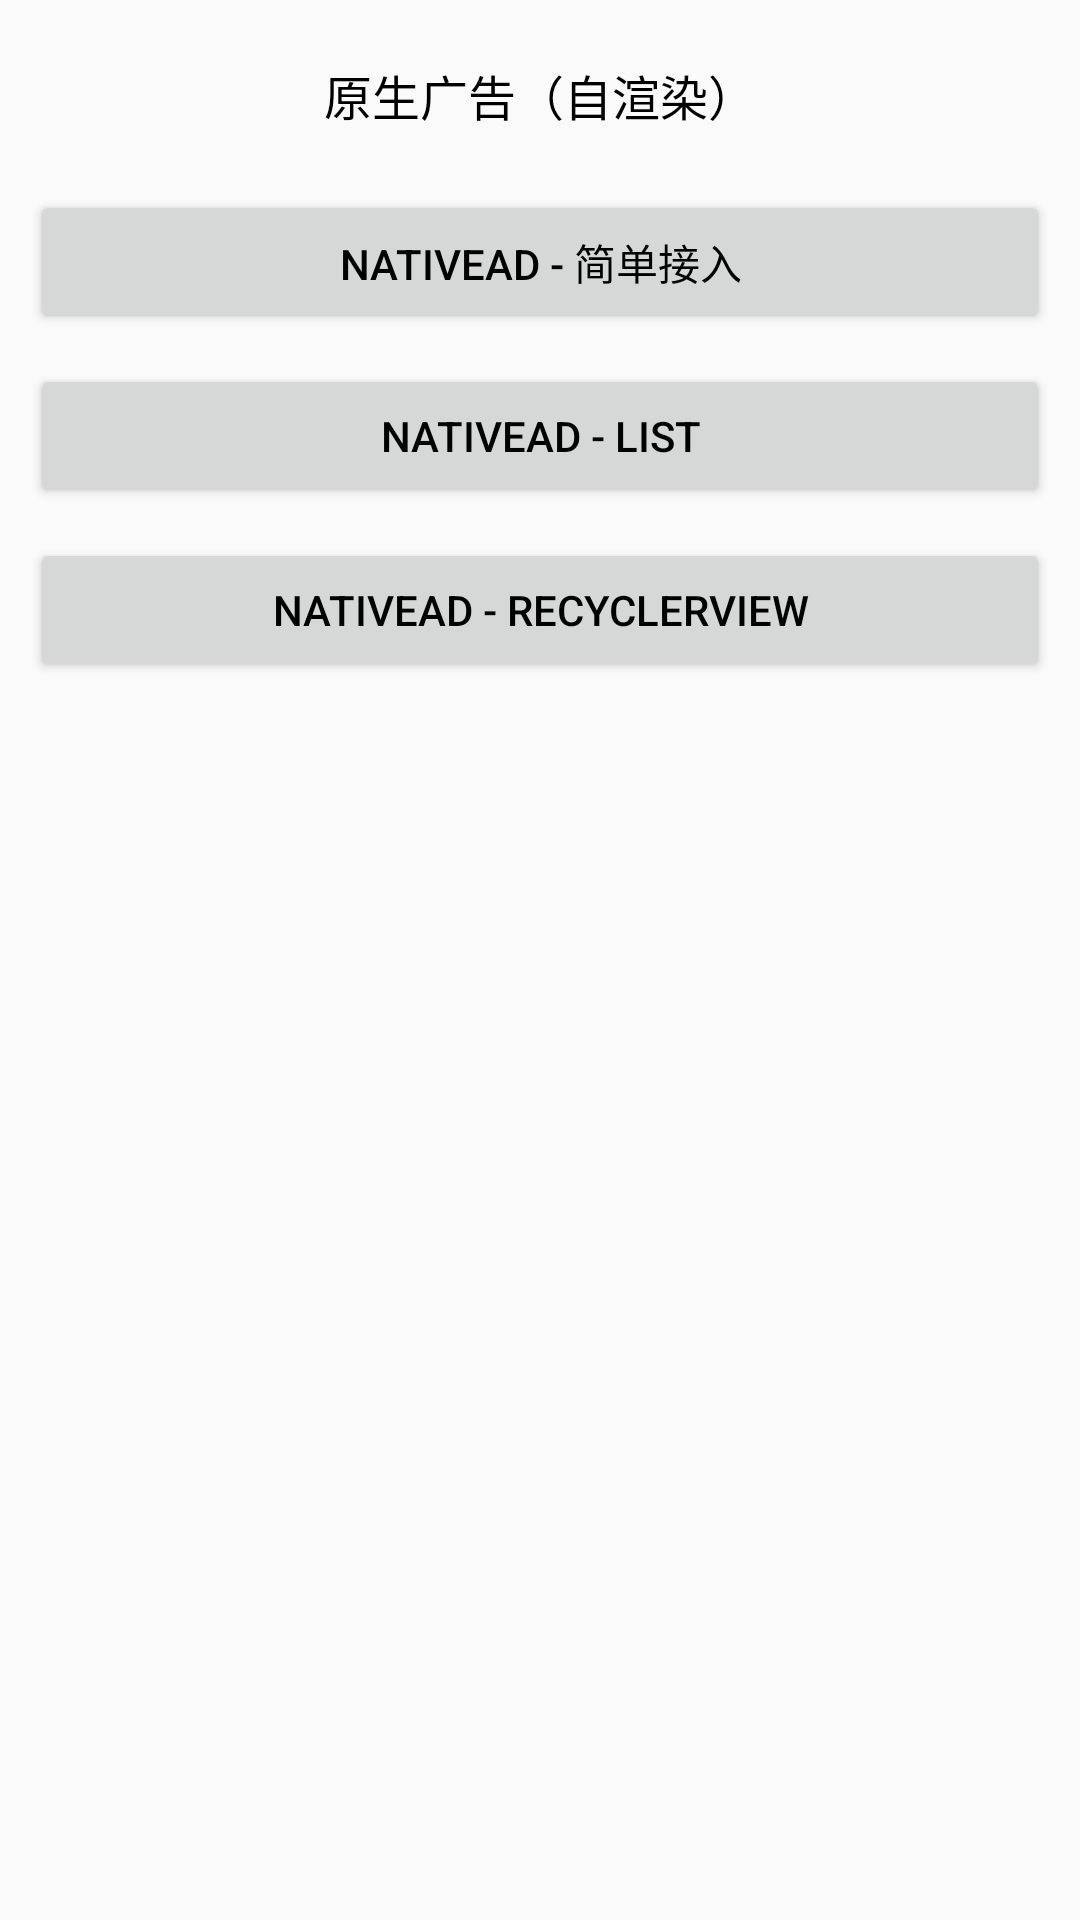

Layout XML and referenced resources for this Android screen:
<!-- AndroidManifest.xml: application theme AppTheme -->
<!-- res/layout/demo_activity_native.xml -->
<?xml version="1.0" encoding="utf-8"?>
<ScrollView xmlns:android="http://schemas.android.com/apk/res/android"
    xmlns:tools="http://schemas.android.com/tools"
    android:layout_width="match_parent"
    android:layout_height="match_parent"
    android:orientation="vertical"
    android:scrollbars="none"
    tools:context=".natives.NativeAdDemoActivity">

    <LinearLayout
        android:layout_width="match_parent"
        android:layout_height="wrap_content"
        android:orientation="vertical">

        <TextView
            android:layout_width="match_parent"
            android:layout_height="wrap_content"
            android:layout_margin="10dp"
            android:gravity="center"
            android:padding="10dp"
            android:text="原生广告（自渲染）"
            android:textSize="16sp" />

        <Button
            android:id="@+id/native_ad_simple_button"
            android:layout_width="match_parent"
            android:layout_height="wrap_content"
            android:layout_marginLeft="10dp"
            android:layout_marginRight="10dp"
            android:gravity="center"
            android:text="NativeAD - 简单接入" />

        <Button
            android:id="@+id/native_ad_list_button"
            android:layout_width="match_parent"
            android:layout_height="wrap_content"
            android:layout_marginLeft="10dp"
            android:layout_marginTop="10dp"
            android:layout_marginRight="10dp"
            android:gravity="center"
            android:text="NativeAD - List" />

        <Button
            android:id="@+id/native_ad_recycle_button"
            android:layout_width="match_parent"
            android:layout_height="wrap_content"
            android:layout_marginLeft="10dp"
            android:layout_marginTop="10dp"
            android:layout_marginRight="10dp"
            android:gravity="center"
            android:text="NativeAD - RecyclerView" />


    </LinearLayout>

</ScrollView>
<!-- resources referenced by this layout -->
<resources>
  <style name="AppTheme" parent="Theme.AppCompat.Light.NoActionBar">
          
          <item name="android:windowFullscreen">true</item>
          <item name="android:textColor">@color/black</item>
          <item name="backgroundColor">@color/white</item>
      </style>
  <!-- not gathered from this repository: default colours our renderer supplied (Android Studio template values) -->
  <color name="black">#FF000000</color>
  <color name="white">#FFFFFFFF</color>
</resources>
